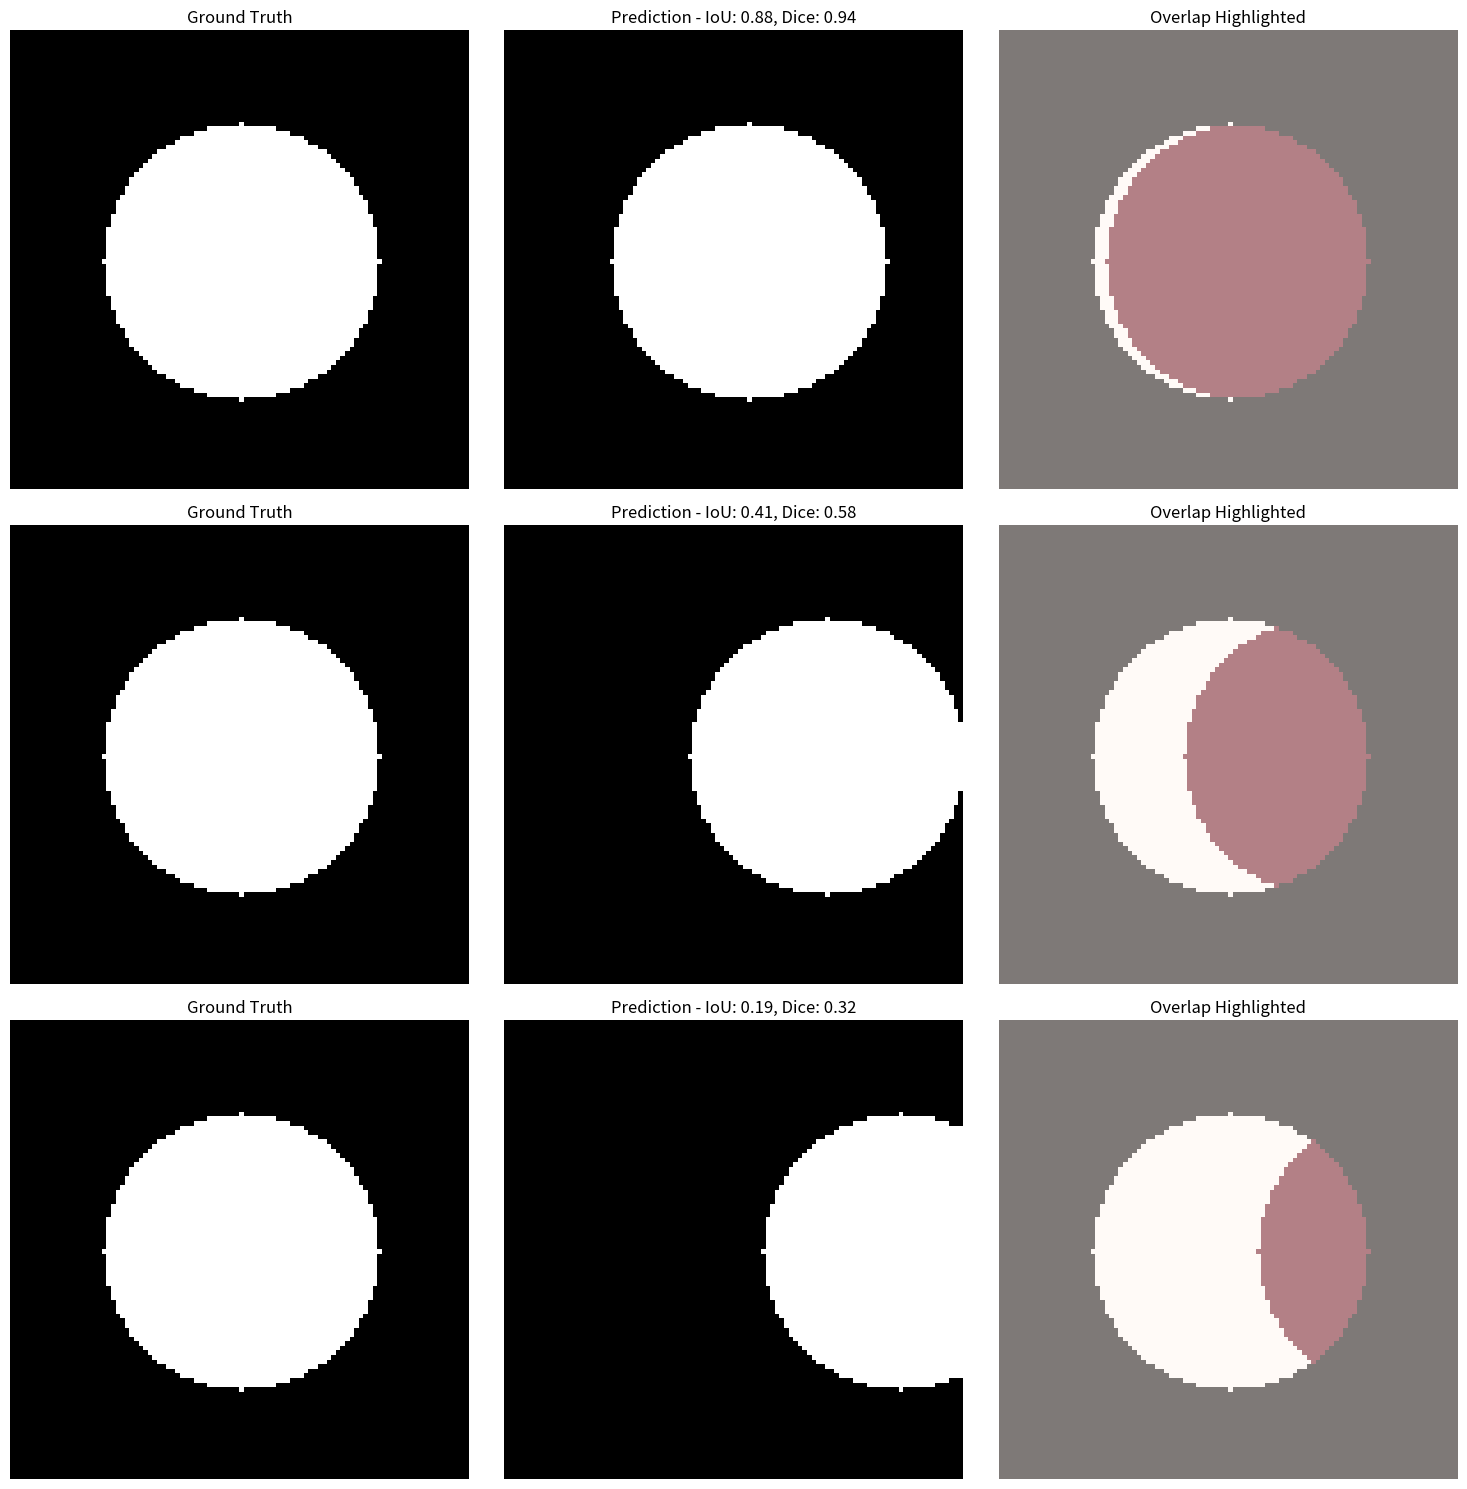

Write Python code to recreate this figure.
"""seg_eval_metrics.ipynb
"""

import numpy as np
import matplotlib.pyplot as plt

def IoU(y_true, y_pred):
    """
    Calculate the Intersection over Union (IoU) of two numpy arrays.

    :param y_true: Ground truth binary array.
    :param y_pred: Predicted binary array.
    :return: IoU score.
    """
    
    y_true = y_true.astype(bool)
    y_pred = y_pred.astype(bool)
    
    intersection = np.logical_and(y_true, y_pred)
    union = np.logical_or(y_true, y_pred)
    iou_score = np.sum(intersection) / np.sum(union)
    return iou_score

def dice_similarity(y_true, y_pred):
    """
    Calculate the Dice Similarity Coefficient for two numpy arrays.

    :param y_true: Ground truth binary array.
    :param y_pred: Predicted binary array.
    :return: Dice similarity score.
    """
    
    y_true = y_true.astype(bool)
    y_pred = y_pred.astype(bool)
    
    intersection = np.logical_and(y_true, y_pred)
    dice_score = 2. * np.sum(intersection) / (np.sum(y_true) + np.sum(y_pred))
    return dice_score

# Function to create a binary square image with a circle inside
def create_circular_mask(h, w, center=None, radius=None):
    """
    Create a binary mask with a circle.

    :param h: Height of the image.
    :param w: Width of the image.
    :param center: Center of the circle (x, y).
    :param radius: Radius of the circle.
    :return: Binary mask with a circle.
    """
    if center is None: # use the middle of the image
        center = (int(w/2), int(h/2))
    if radius is None: # use the smallest distance between the center and image walls
        radius = min(center[0], center[1], w-center[0], h-center[1])

    Y, X = np.ogrid[:h, :w]
    dist_from_center = np.sqrt((X - center[0])**2 + (Y-center[1])**2)

    mask = dist_from_center <= radius
    return mask

# Generate the ground truth (GT) image: square-shaped with a white circle in the middle
h, w = 100, 100 # height and width of the image
gt_mask = create_circular_mask(h, w, radius=30)

# Generate predicted masks with different overlaps
overlap_ratios = [0.9, 0.5, 0.1]
pred_masks = []

# Adjust the center of the predicted circle to get different overlaps
for overlap in overlap_ratios:
    offset = int((1 - overlap) * 40) # offset for the center to achieve the desired overlap
    pred_mask = create_circular_mask(h, w, center=(50+offset, 50), radius=30)
    pred_masks.append(pred_mask)

# Enhanced visualization with overlap denoted by color
fig, axs = plt.subplots(3, 3, figsize=(15, 15))

for i, pred_mask in enumerate(pred_masks):
    # Compute metrics
    iou_score = IoU(gt_mask, pred_mask)
    dice_score = dice_similarity(gt_mask, pred_mask)

    # Overlap mask
    overlap_mask = np.logical_and(gt_mask, pred_mask)

    # Display ground truth, prediction and overlap
    axs[i, 0].imshow(gt_mask, cmap='gray')
    axs[i, 0].set_title('Ground Truth')
    axs[i, 0].axis('off')  # Turn off axis

    axs[i, 1].imshow(pred_mask, cmap='gray')
    axs[i, 1].set_title(f'Prediction - IoU: {iou_score:.2f}, Dice: {dice_score:.2f}')
    axs[i, 1].axis('off')  # Turn off axis

    axs[i, 2].imshow(gt_mask, cmap='gray')
    axs[i, 2].imshow(overlap_mask, cmap='Reds', alpha=0.5)  # Overlay overlap in red
    axs[i, 2].set_title('Overlap Highlighted')
    axs[i, 2].axis('off')  # Turn off axis

plt.tight_layout()
plt.show()